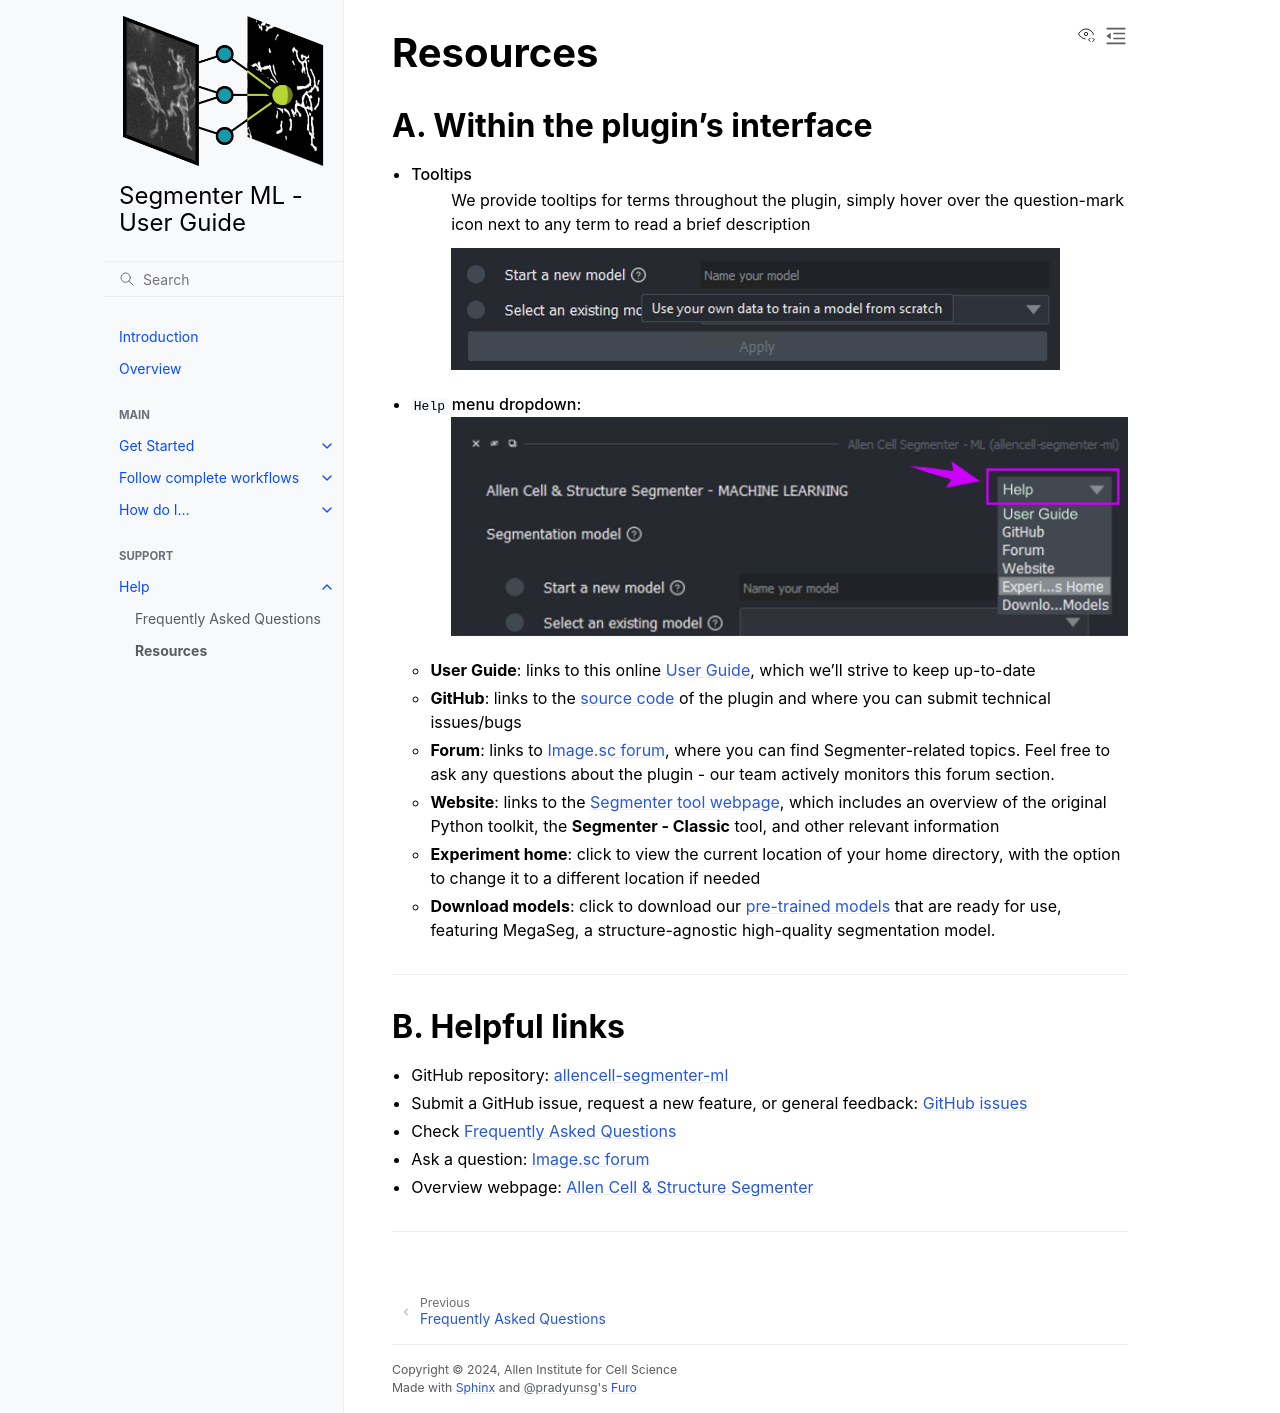

repository: AllenCell/allencell-segmenter-ml · page: 4_Help/support.html · generator: sphinx

# Resources

## A. Within the plugin's interface

- Tooltips
  : We provide tooltips for terms throughout the plugin, simply hover over the question-mark icon next to any term to read a brief description

    ```{image} images/tooltip.png
    :width: 90%
    ```

- `Help` menu dropdown:

  : :::{figure} images/help.png
  ::: 
  
    - **User Guide**: links to this online [User Guide](http://githubpage.io), which we'll strive to keep up-to-date



    - **GitHub**: links to the [source code](https://github.com/AllenCell/allencell-segmenter-ml) of the plugin and where you can submit technical issues/bugs



    - **Forum**: links to [Image.sc forum](https://forum.image.sc/tag/segmenter), where you can find Segmenter-related topics. Feel free to ask any questions about the plugin - our team actively monitors this forum section.



    - **Website**: links to the [Segmenter tool webpage](https://allencell.org/segmenter), which includes an overview of the original Python toolkit, the **Segmenter - Classic** tool, and other relevant information



    - **Experiment home**: click to view the current location of your home directory, with the option to change it to a different location if needed



    - **Download models**: click to download our {ref}`pre-trained models<Pre-trained models>` that are ready for use, featuring MegaSeg, a structure-agnostic high-quality segmentation model.


______________________________________________________________________

## B. Helpful links

- GitHub repository: [allencell-segmenter-ml](https://github.com/AllenCell/allencell-segmenter-ml)

- Submit a GitHub issue, request a new feature, or general feedback: [GitHub issues](https://github.com/AllenCell/allencell-segmenter-ml/issues/new/choose)

- Check {ref}`Frequently Asked Questions`

- Ask a question: [Image.sc forum](https://forum.image.sc/tag/segmenter)

- Overview webpage: [Allen Cell & Structure Segmenter](https://allencell.org/segmenter)

______________________________________________________________________
